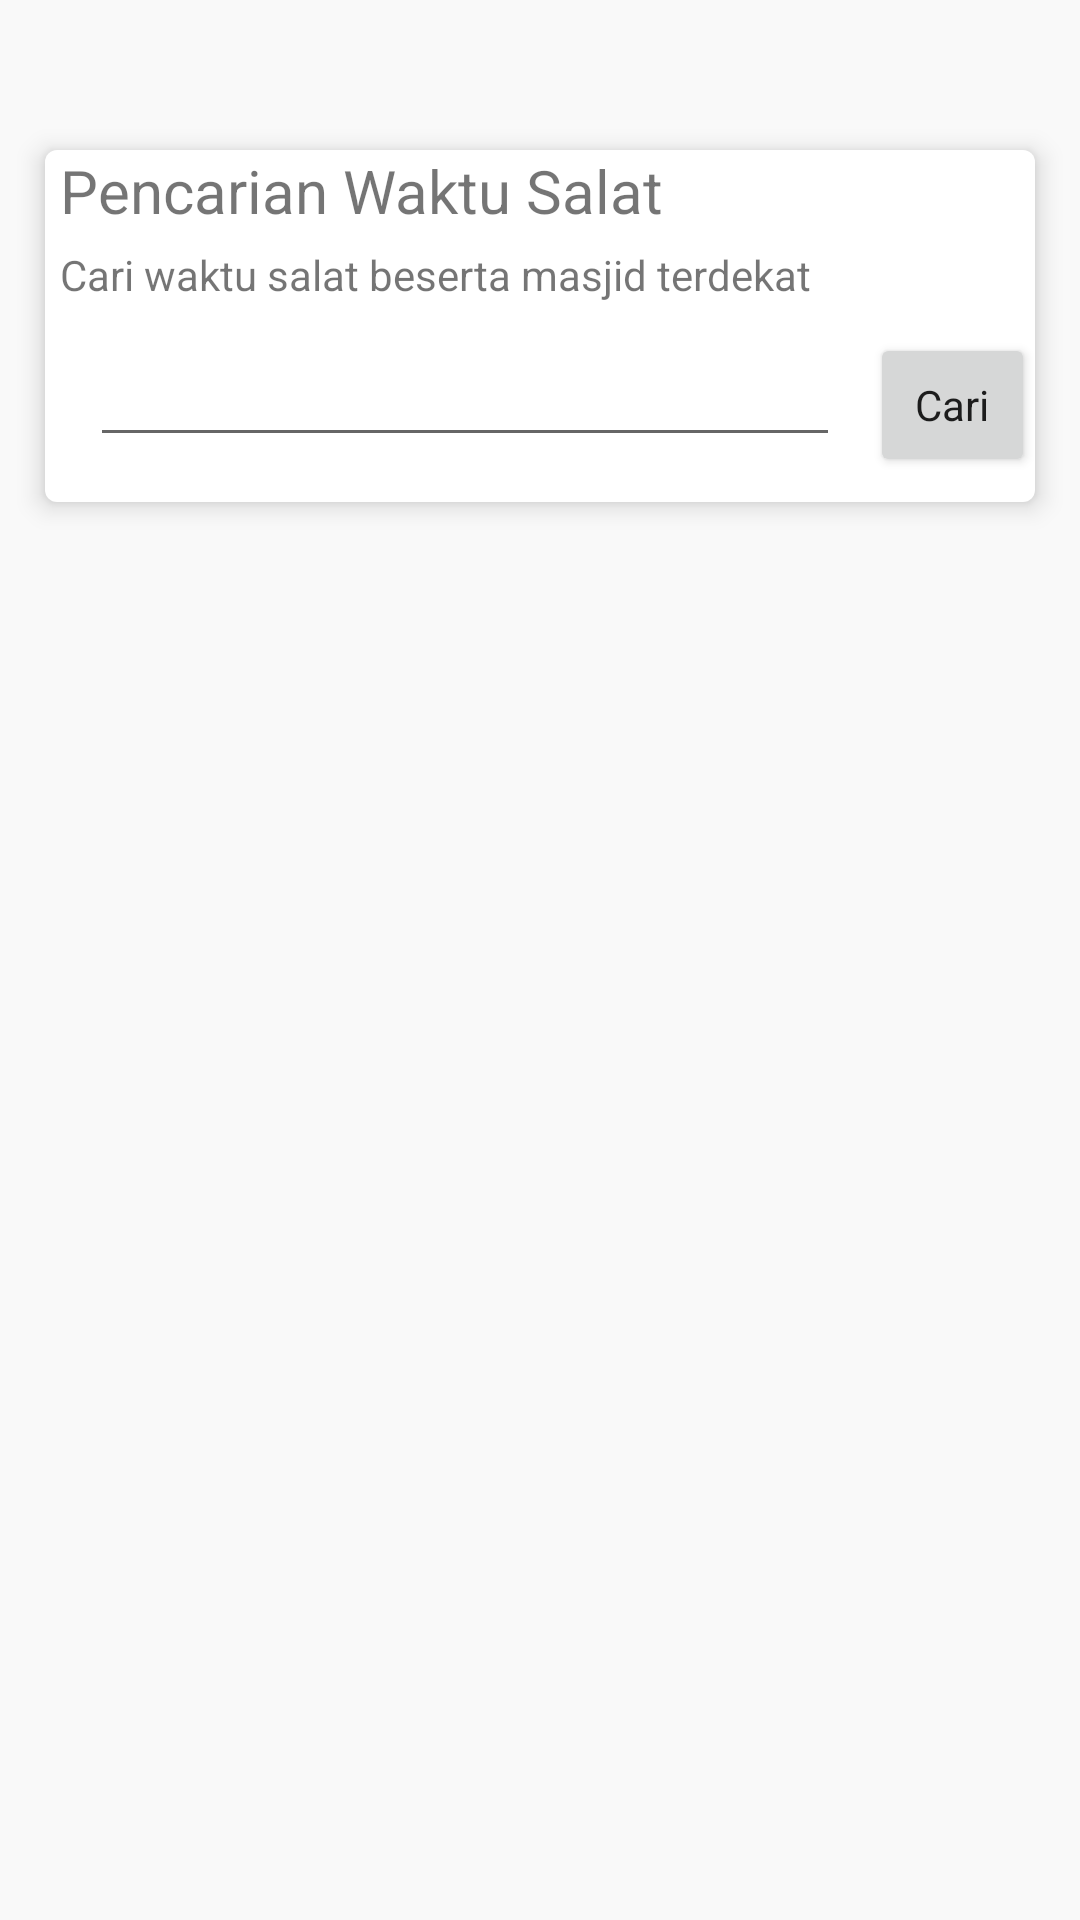

Android layout source for this screen:
<!-- AndroidManifest.xml: application theme Theme.Fashda -->
<!-- res/layout/activity_main.xml -->
<?xml version="1.0" encoding="utf-8"?>
<LinearLayout xmlns:android="http://schemas.android.com/apk/res/android"
    xmlns:app="http://schemas.android.com/apk/res-auto"
    xmlns:tools="http://schemas.android.com/tools"
    android:layout_width="match_parent"
    android:layout_height="match_parent"
    tools:context=".MainActivity"
    android:background="@color/offwhite_1"
    android:orientation="vertical">

    <ScrollView
        android:layout_width="match_parent"
        android:layout_height="wrap_content"
        android:layout_marginTop="50dp"
        android:layout_marginHorizontal="15dp"
        android:elevation="5dp"
        android:background="@drawable/rect_shape">
        <LinearLayout
            android:layout_width="match_parent"
            android:layout_height="wrap_content"
            android:orientation="vertical">
            <TextView
                android:layout_width="match_parent"
                android:layout_height="wrap_content"
                android:text="Pencarian Waktu Salat"
                android:layout_marginLeft="5dp"
                android:textSize="20dp"/>
            <TextView
                android:layout_width="match_parent"
                android:layout_height="wrap_content"
                android:layout_marginTop="5dp"
                android:layout_marginLeft="5dp"
                android:text="Cari waktu salat beserta masjid terdekat"
                android:textSize="14dp"/>

            <LinearLayout
                android:layout_width="match_parent"
                android:layout_height="wrap_content"
                android:orientation="horizontal"
                android:paddingTop="10dp">

                <EditText
                    android:layout_width="250dp"
                    android:layout_height="wrap_content"
                    android:layout_marginLeft="15dp"
                    android:layout_marginBottom="15dp"/>

                <Button
                    android:layout_width="wrap_content"
                    android:layout_height="wrap_content"
                    android:layout_marginLeft="10dp"
                    android:text="Cari"
                    android:textAllCaps="false"/>
            </LinearLayout>

        </LinearLayout>

    </ScrollView>

</LinearLayout>
<!-- resources referenced by this layout -->
<resources>
  <color name="offwhite_1">#F9F9F9</color>
  <!-- drawable rect_shape (drawable) -->
  <shape xmlns:android="http://schemas.android.com/apk/res/android"
      android:shape="rectangle" >
  
      <solid android:color="@color/white" />
  
      <corners
          android:radius="4dp" />
  
  </shape>
  <style name="Theme.Fashda" parent="Theme.MaterialComponents.DayNight.NoActionBar">
          
          <item name="colorPrimary">@color/purple_500</item>
          <item name="colorPrimaryVariant">@color/purple_700</item>
          <item name="colorOnPrimary">@color/white</item>
          
          <item name="colorSecondary">@color/teal_200</item>
          <item name="colorSecondaryVariant">@color/teal_700</item>
          <item name="colorOnSecondary">@color/black</item>
          
          <item name="android:statusBarColor" tools:targetApi="l">?attr/colorPrimaryVariant</item>
          
          <item name="fontFamily">@font/roboto_reg</item>
      </style>
  <color name="white">#FFFFFFFF</color>
  <color name="purple_500">#FF6200EE</color>
  <color name="purple_700">#FF3700B3</color>
  <color name="teal_200">#FF03DAC5</color>
  <color name="teal_700">#FF018786</color>
  <color name="black">#FF000000</color>
</resources>
